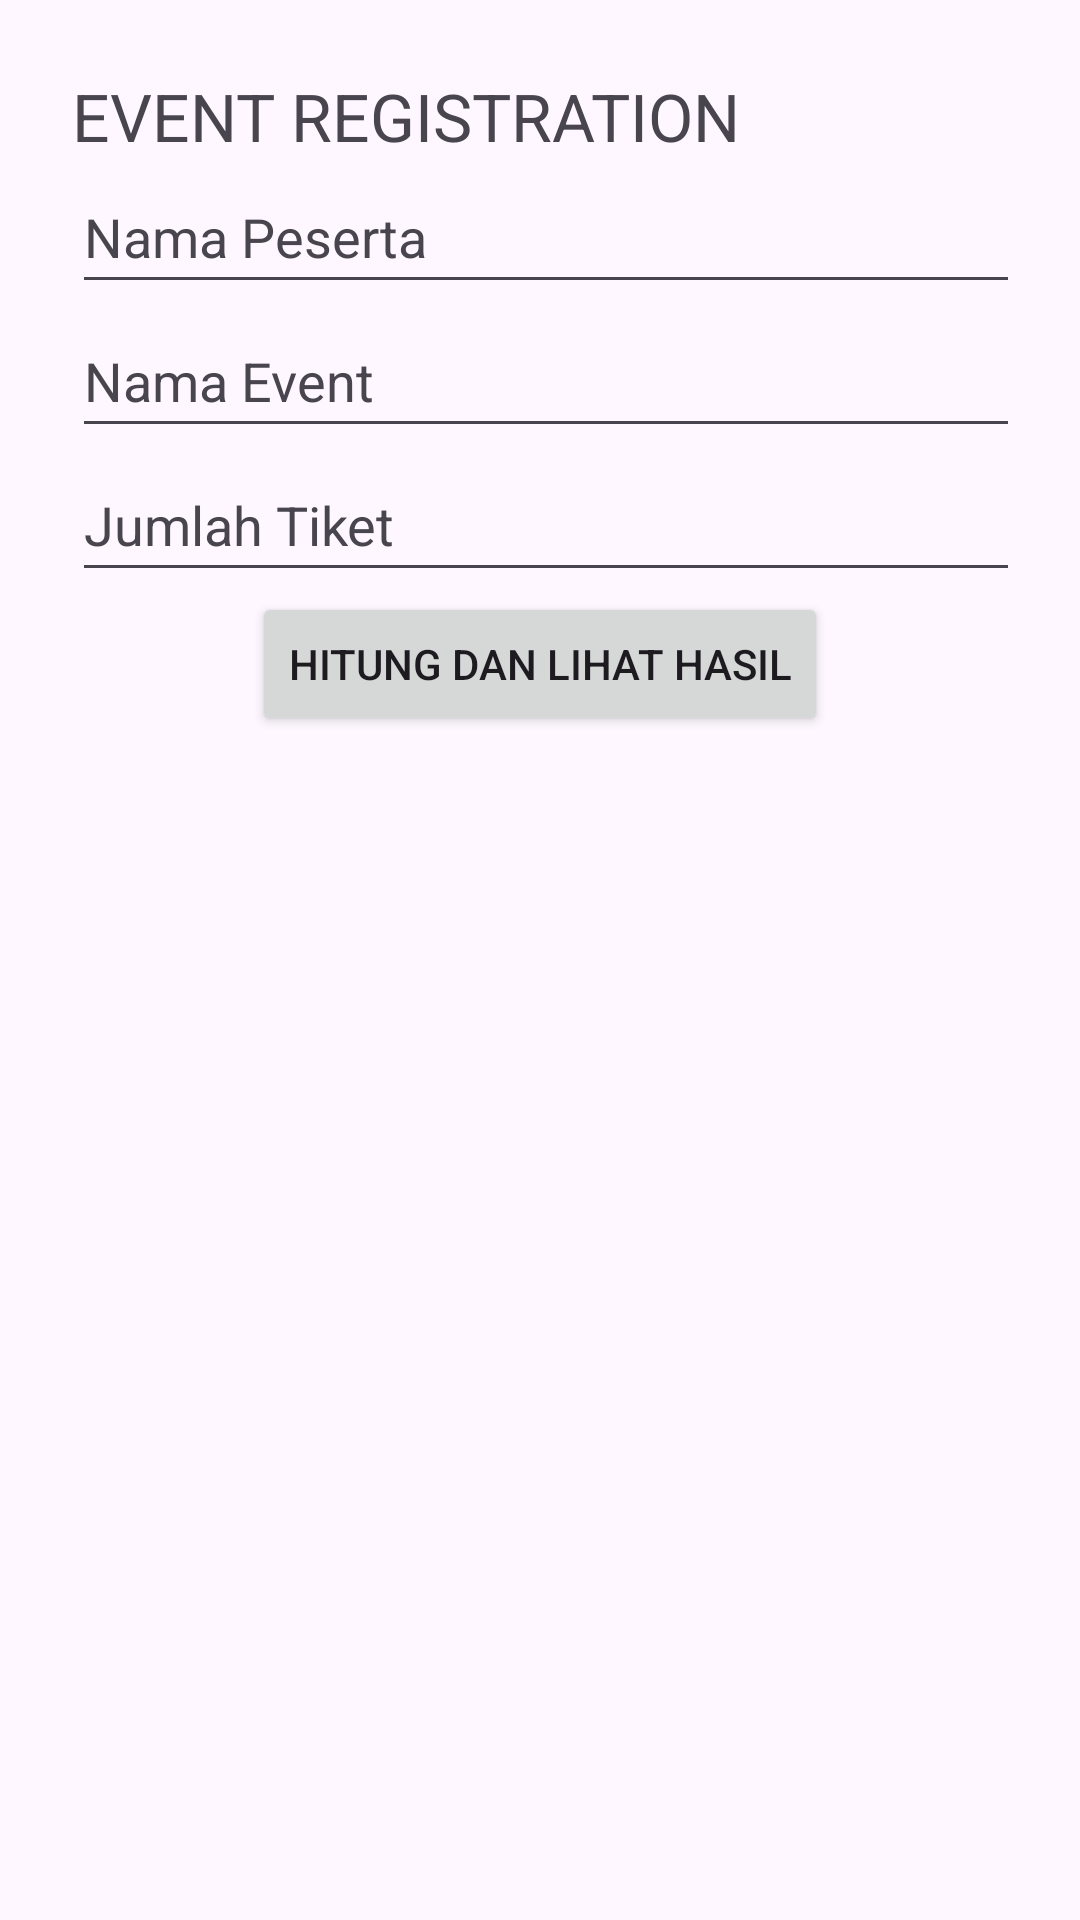

Produce the Android XML layout that renders to this screen, including the resource entries it uses.
<!-- AndroidManifest.xml: application theme Theme.UTSPBP -->
<!-- res/layout/activity_main.xml -->
<?xml version="1.0" encoding="utf-8"?>
<LinearLayout xmlns:android="http://schemas.android.com/apk/res/android"

    android:layout_width="match_parent"
    android:layout_height="match_parent"
    android:orientation="vertical"
    android:padding="24dp">

    <TextView
        android:layout_width="match_parent"
        android:layout_height="wrap_content"
        android:text="@string/event_registration"
        android:textSize="22sp" />

    <EditText
        android:id="@+id/etSatu"
        android:layout_width="360dp"
        android:layout_height="48dp"
        android:autofillHints="name"
        android:hint="@string/nama_peserta"
        android:textColorHint="@color/abu_gelap"
        android:inputType="text"/>

    <EditText
        android:id="@+id/etDua"
        android:layout_width="360dp"
        android:layout_height="48dp"
        android:autofillHints="name"
        android:hint="@string/nama_event"
        android:textColorHint="@color/abu_gelap"
        android:inputType="text"/>

    <EditText
        android:id="@+id/etJumlah"
        android:layout_width="360dp"
        android:layout_height="48dp"
        android:autofillHints="jumlah_tiket"
        android:hint="@string/jumlah_tiket"
        android:textColorHint="@color/abu_gelap"
        android:inputType="number"/>

    <Button
        android:id="@+id/btnHitung"
        android:layout_width="wrap_content"
        android:layout_height="wrap_content"
        android:layout_gravity="center_horizontal"
        android:text="@string/hitung_dan_lihat_hasil" />

</LinearLayout>
<!-- resources referenced by this layout -->
<resources>
  <color name="abu_gelap">#49454F</color>
  <string name="event_registration">EVENT REGISTRATION</string>
  <string name="hitung_dan_lihat_hasil">Hitung dan Lihat Hasil</string>
  <string name="jumlah_tiket">Jumlah Tiket</string>
  <string name="nama_event">Nama Event</string>
  <string name="nama_peserta">Nama Peserta</string>
  <style name="Theme.UTSPBP" parent="Base.Theme.UTSPBP" />
  <style name="Base.Theme.UTSPBP" parent="Theme.Material3.DayNight.NoActionBar">
          
          
      </style>
</resources>
